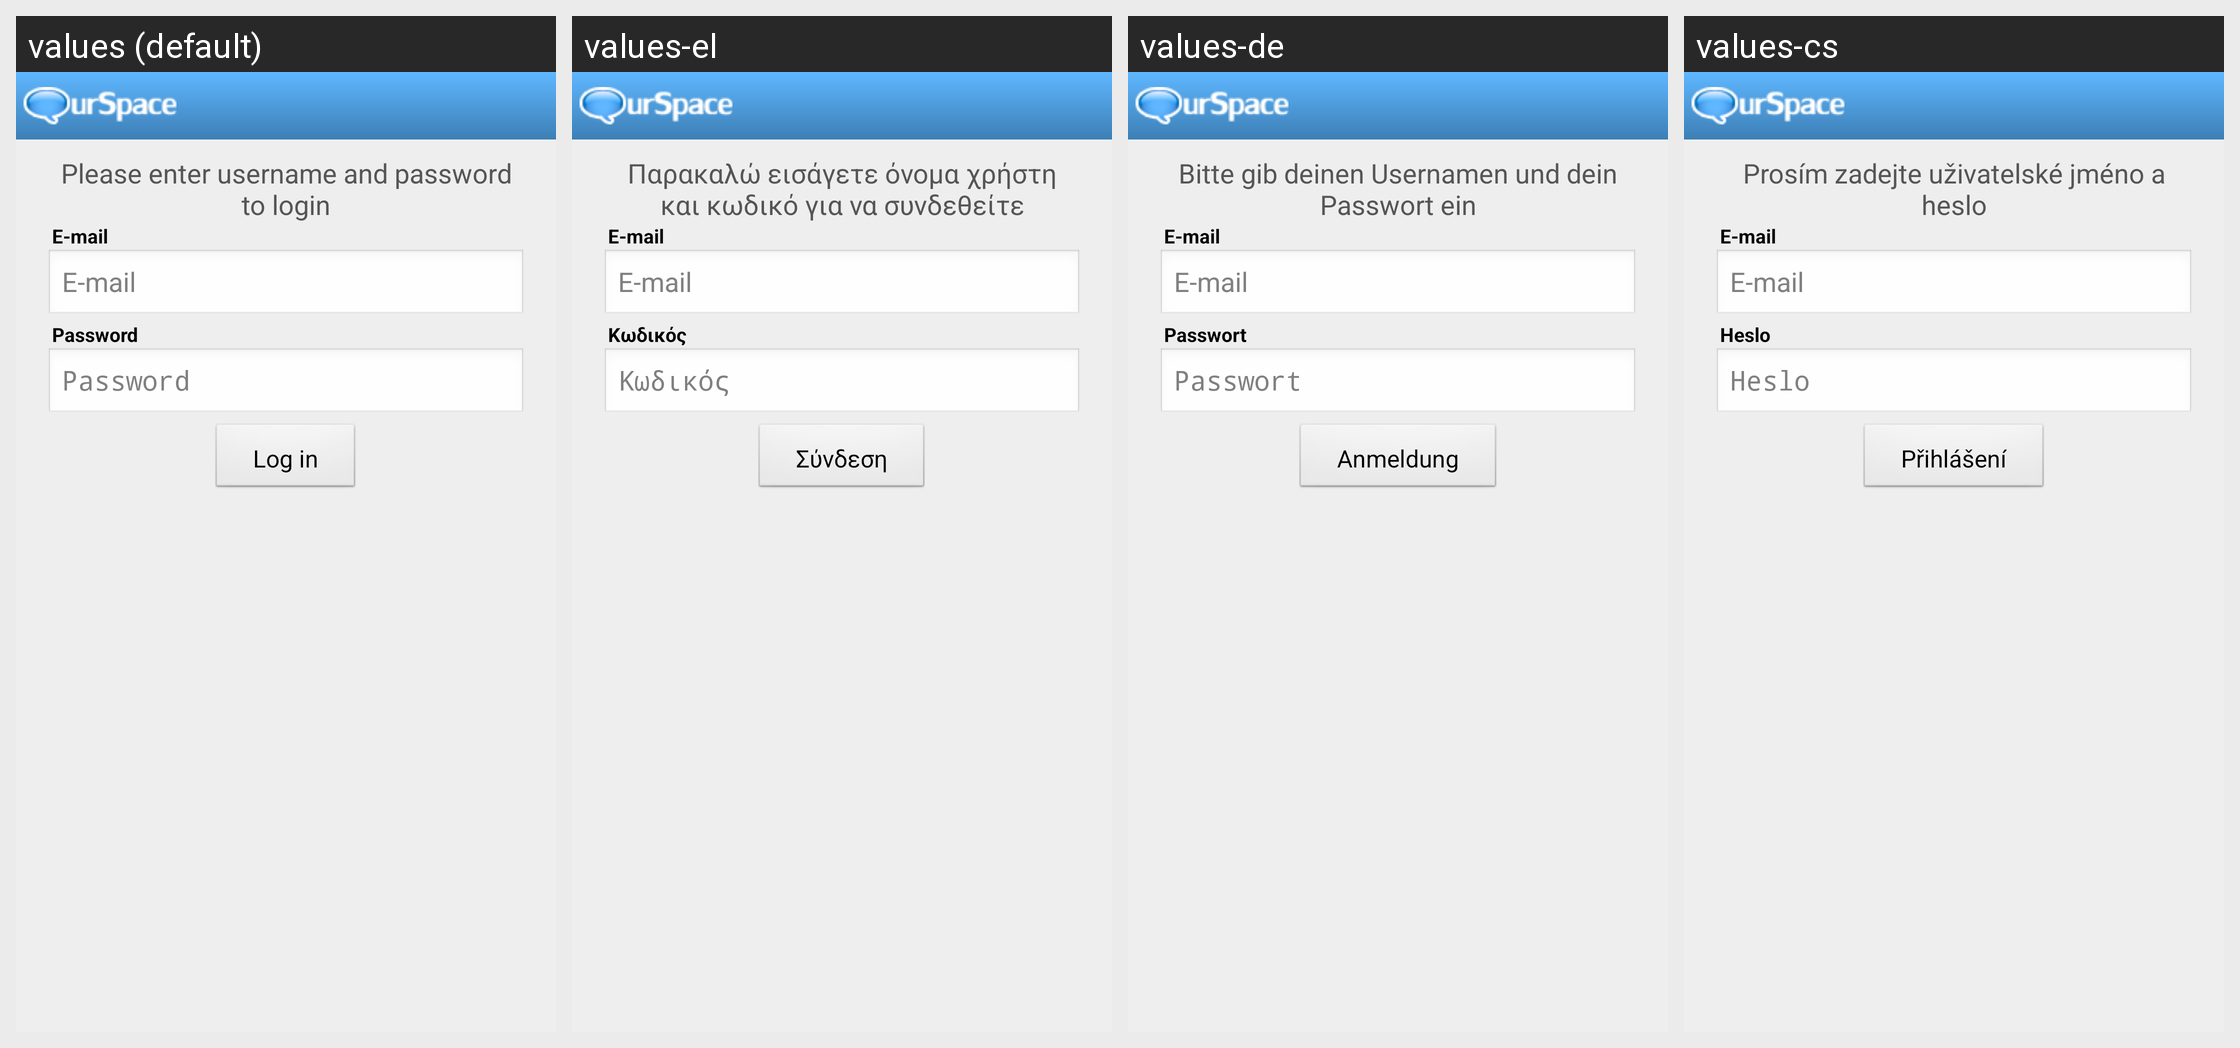

This grid shows one Android layout under several languages. Give, for every string resource on the screen, its name, the default text and each shown locale's text.
Android screen res/layout/login.xml rendered under 4 locales, left to right: values (default), values-el, values-de, values-cs. Device: Nexus 5 (rendered at 1080×1920; each locale shown at half size, 540×960, under a caption strip naming it); theme android:Theme.NoTitleBar.
Strings drawn on this screen, with the default value and each locale's value (text and hints the layout hard-codes, and strings that could not be matched under every locale, appear in the picture but are not listed):

login_label
  values: Please enter username and password to login
  values-el: Παρακαλώ εισάγετε όνομα χρήστη και κωδικό για να συνδεθείτε
  values-de: Bitte gib deinen Usernamen und dein Passwort ein
  values-cs: Prosím zadejte uživatelské jméno a heslo

email_title
  values: E-mail
  values-el: E-mail
  values-de: E-mail
  values-cs: E-mail

password_title
  values: Password
  values-el: Κωδικός
  values-de: Passwort
  values-cs: Heslo

connect_button
  values: Log in
  values-el: Σύνδεση
  values-de: Anmeldung
  values-cs: Přihlášení
